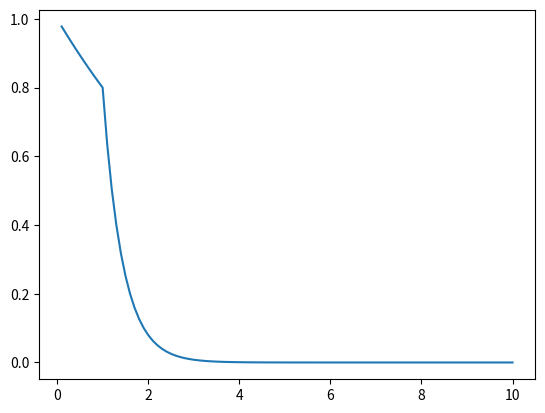

This figure's Python source:
import logging
import math

class NoteAttack:
    def __init__(self, decay_damping=0.8, release_damping=0.1):
        self.logger = logging.getLogger('hakawb.NoteHeat')
        self.logger.info('new NoteAttack() <- decay_damping={}, release_damping={}'.format(decay_damping, release_damping))
        self.heat = 1.0
        self.internal_t = 0
        self.offset = 0
        self.decay_damping = decay_damping
        self.release_damping = release_damping
        self.damping = self.decay_damping

    def attack(self):
        self.logger.debug('attack()')
        self.damping = self.decay_damping
        self.offset = 0
        self.internal_t = 0
        self.heat = 1.0

    def release(self):
        self.logger.debug('release()')
        self.damping = self.release_damping
        self.offset = math.log10(self.heat) / math.log10(self.release_damping)
        self.internal_t = 0

    def update_heat(self, delta_t):
        self.internal_t += delta_t
        self.heat = self.damping ** (self.internal_t + self.offset)

class Midi2PitchClassHeat:
    def __init__(self, scaling=False):
        self.logger = logging.getLogger('hakawb.Midi2PitchClassHeat')
        self.logger.info('Creating Midi2PitchClassHeat object')
        self.noteattacks_dict = {}
        self.pc_heat_dict = {}
        self.notes_to_release = []
        self.scaling = scaling
        self.t = 0
        self.dt = 0

    def get_midi_event_id(self, msg):
        # The idea is that a related note_on and note_off
        # events should generate the same midi_event_id
        return 'note_{}_channel_{}_pc_{}'.format(msg.note, msg.channel, msg.note % 12)

    def get_pitchclass_from_note_id(self, note_id):
        return int(note_id.split('_')[-1])

    def iterate_over_noteattacks(self):
        pc_heat = [0] * 12
        self.logger.debug(list(self.noteattacks_dict.keys()))
        for note_id, noteattack in self.noteattacks_dict.items():
            noteattack.update_heat(self.dt)
            note_pc = self.get_pitchclass_from_note_id(note_id)
            pc_heat[note_pc] += noteattack.heat
            self.logger.debug('{}: {}'.format(note_id, noteattack.heat))
        self.pc_heat_dict[self.t] = pc_heat

    def release_scheduled(self):
        # Release is done until the heat for this timestep has been computed
        for note_id in self.notes_to_release:
            noteattack = self.noteattacks_dict[note_id]
            noteattack.release()
        self.notes_to_release = []

    def parse_midi_event(self, msg):
        # Just care about note_on/note_off events
        if msg.type != 'note_on' and msg.type != 'note_off':
            return
        self.logger.debug('Parsing {}'.format(msg))
        note_id = self.get_midi_event_id(msg)
        self.dt = msg.time
        self.t += self.dt
        self.logger.debug('t={}'.format(self.t))
        # Note released
        if msg.type == 'note_off' or msg.velocity == 0:
            if note_id not in self.noteattacks_dict:
                self.logger.warning('{} has been released but it seems that it is not playing'.format(note_id))
            else:
                noteattack = self.noteattacks_dict[note_id]
                self.notes_to_release.append(note_id)
        # Note attacked
        else:
            if note_id in self.noteattacks_dict:
                self.logger.warning('{} has been attacked but it seems that it was already playing'.format(note_id))
                noteattack = self.noteattacks_dict[note_id]
                noteattack.attack()
            else:
                self.noteattacks_dict[note_id] = NoteAttack()
        self.iterate_over_noteattacks()
        if self.scaling:
            self.logger.info('User wants scaling. TODO')
        self.release_scheduled()



    if __name__ == '__main__':
        import matplotlib.pyplot as plt
        import sys
        if len(sys.argv) == 2:
            release_t = int(sys.argv[1])
        else:
            release_t = 10
        dts = [0.1] * 100
        t = 0
        n = NoteAttack()
        time_arr = []
        heat_arr = []
        for idx, dt in enumerate(dts):
            if idx == release_t:
                n.release()
            t += dt
            n.update_heat(dt)
            time_arr.append(t)
            heat_arr.append(n.heat)
        plt.plot(time_arr, heat_arr)
        plt.show()
